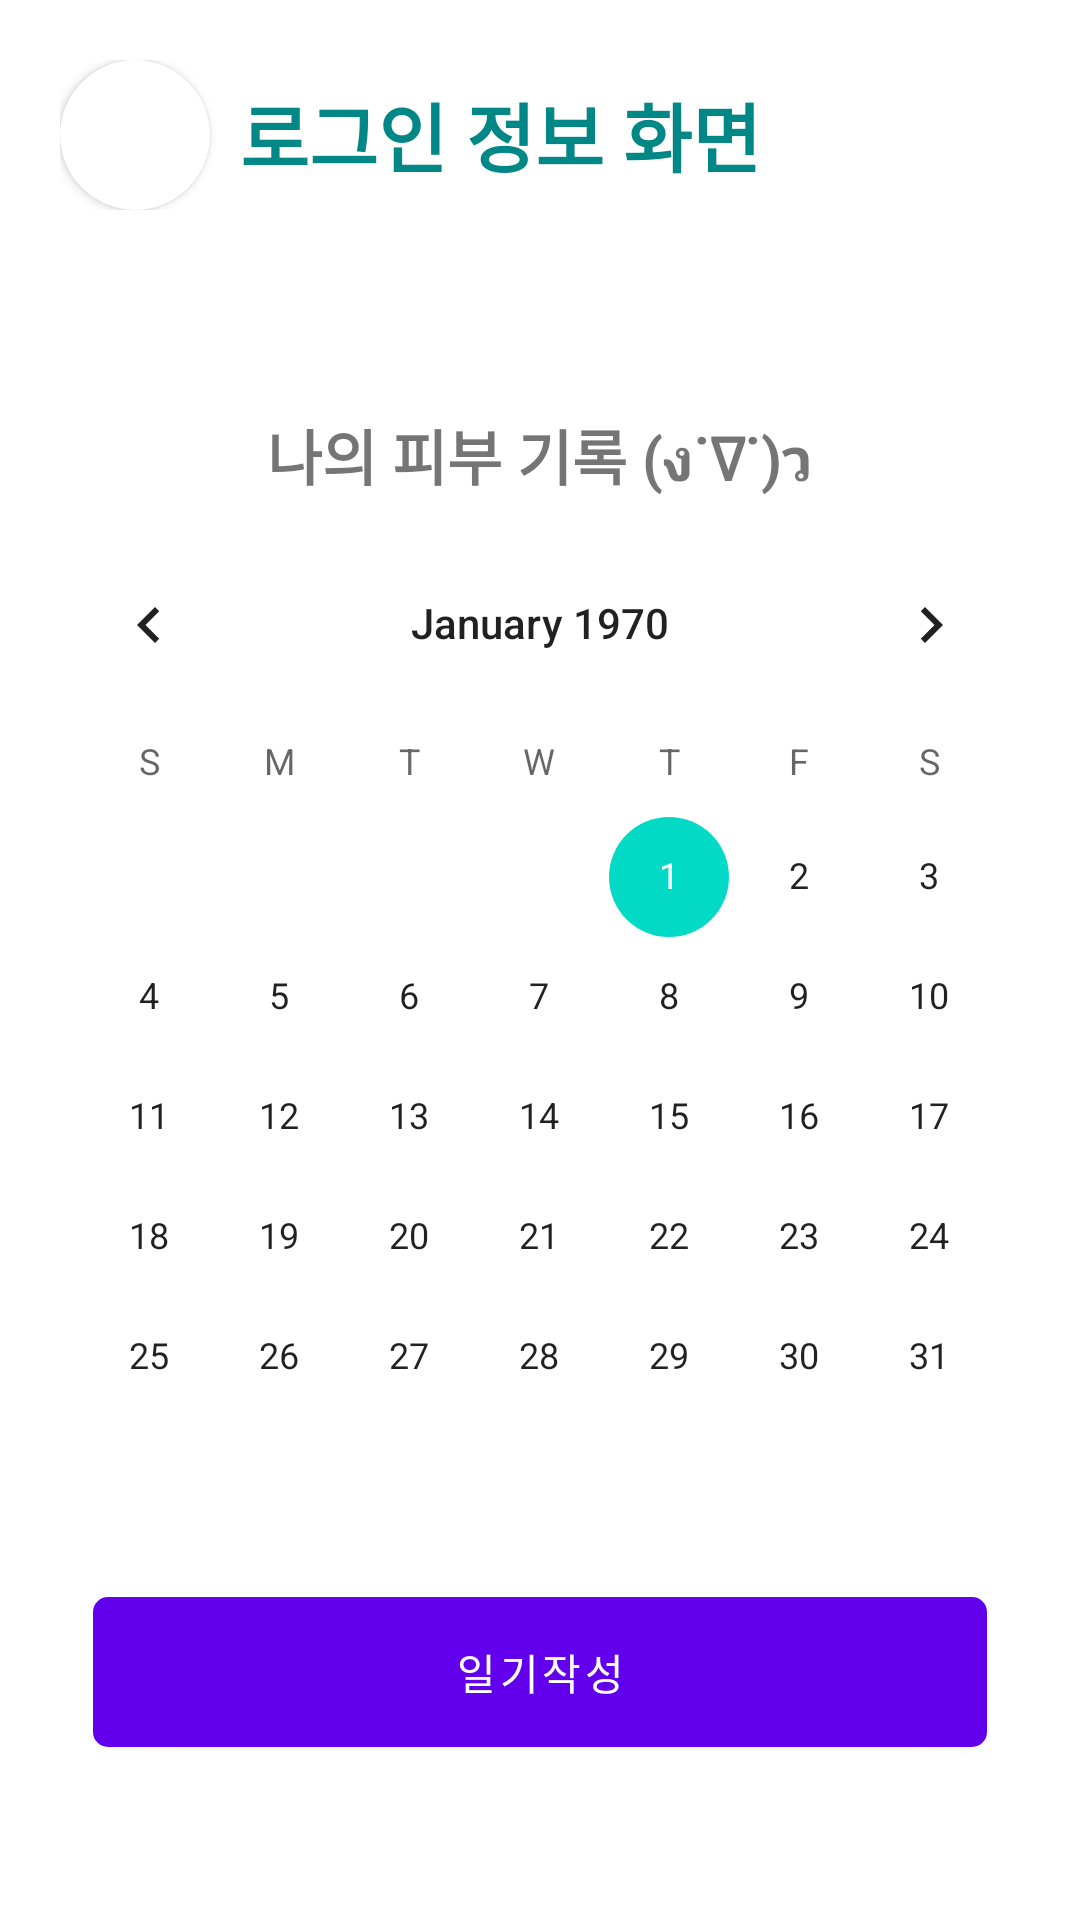

Write the Android layout XML for this screen, with the resource values it uses.
<!-- AndroidManifest.xml: application theme Theme.Rutina -->
<!-- res/layout/fragment_home.xml -->
<?xml version="1.0" encoding="utf-8"?>
<LinearLayout

    xmlns:android="http://schemas.android.com/apk/res/android"
    xmlns:tools="http://schemas.android.com/tools"
    android:layout_width="match_parent"
    android:layout_height="match_parent"
    xmlns:app="http://schemas.android.com/apk/res-auto"
    android:orientation="vertical"
    android:weightSum="1">
    tools:context=".HomeFragment">

    <LinearLayout
        android:layout_width="match_parent"
        android:layout_height="wrap_content"
        android:layout_margin="20dp"
        android:orientation="horizontal">

        <androidx.cardview.widget.CardView
            android:layout_width="wrap_content"
            android:layout_height="wrap_content"
            app:cardCornerRadius="50dp">

            <ImageView
                android:id="@+id/profile_iv"
                android:layout_width="50dp"
                android:layout_height="50dp"
                android:src="@drawable/ic_launcher_background"/>


        </androidx.cardview.widget.CardView>


        <TextView
            android:id="@+id/name_tv"
            android:layout_width="wrap_content"
            android:layout_height="wrap_content"
            android:layout_marginStart="10dp"
            android:layout_gravity="center"
            android:lineSpacingExtra="10dp"
            android:text="로그인 정보 화면"
            android:textSize="25dp"
            android:textColor="@color/teal_700"
            android:textStyle="bold"
            android:font = "@font/noto_bold"/>

    </LinearLayout>



    <TextView
        android:id="@+id/random_tv"
        android:layout_width="wrap_content"
        android:layout_height="wrap_content"
        android:layout_marginStart="20dp"
        android:layout_marginBottom="20dp"
        android:textSize="20sp"
        android:font = "@font/noto_regular"/>

    <TextView
        android:id="@+id/textView"
        android:layout_width="match_parent"
        android:layout_height="wrap_content"
        android:gravity="center_horizontal"
        android:text="나의 피부 기록 (ง˙∇˙)ว"
        android:textStyle="bold"
        android:textSize="20dp"
        android:font = "@font/noto_bold"/>

    <CalendarView
        android:layout_width="match_parent"
        android:layout_height="wrap_content"
        android:id="@+id/calendarView"
        android:gravity="center_horizontal"
        android:layout_marginLeft="8dp"
        android:layout_marginStart="8dp"
        android:layout_marginEnd="8dp"
        android:layout_marginRight="8dp"
        android:layout_marginTop="8dp"
        />

    <Button
        android:id="@+id/Btn2"
        android:layout_width="298dp"
        android:layout_height="50dp"
        android:layout_gravity="center"
        android:layout_marginTop="20dp"
        android:background="@drawable/rounded_corner_rectangle"
        android:text="일기작성"
        android:textAllCaps="false" />

</LinearLayout>
<!-- resources referenced by this layout -->
<resources>
  <color name="teal_700">#FF018786</color>
  <!-- drawable rounded_corner_rectangle (drawable) -->
  <?xml version="1.0" encoding="utf-8"?>
  <selector xmlns:android="http://schemas.android.com/apk/res/android">
      <item>
          <shape xmlns:android="http://schemas.android.com/apk/res/android" android:shape="rectangle">
  
              <stroke
                  android:width="2dp"
                  android:color="#F1F1F5" />
  
              <corners android:radius="4dp"/>
  
              <solid
                  android:color="#F1F1F5" />
  
          </shape>
      </item>
  </selector>
  <style name="Theme.Rutina" parent="Theme.MaterialComponents.DayNight.DarkActionBar">
          
          <item name="colorPrimary">@color/purple_500</item>
          <item name="colorPrimaryVariant">@color/white</item>
          <item name="colorOnPrimary">@color/white</item>
          
          <item name="colorSecondary">@color/teal_200</item>
          <item name="colorSecondaryVariant">@color/teal_700</item>
          <item name="colorOnSecondary">@color/black</item>
          
          <item name="android:statusBarColor" tools:targetApi="l">?attr/colorPrimaryVariant</item>
          
          <item name="windowNoTitle">true</item>
      </style>
  <color name="purple_500">#FF6200EE</color>
  <color name="white">#FFFFFFFF</color>
  <color name="teal_200">#FF03DAC5</color>
  <color name="black">#FF000000</color>
</resources>
